Run: headless pygame with SDL's dummy video driver; simulated clock (each Clock.tick advances the game by its frame time, no real sleeping); random seed 0; keys injected as events and as key.get_pressed() state; no mouse input.
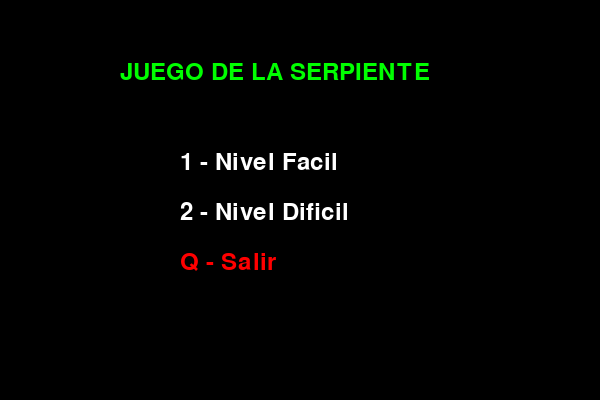
Frame 1 of 4 · flips 1–60 · no input
Frame 2 of 4 · flips 61–180 · tapped SPACE, RETURN · held RIGHT (→), D · screen unchanged from frame 1, image omitted
Frame 3 of 4 · flips 181–300 · held DOWN (↓), S · screen unchanged from frame 2, image omitted
Frame 4 of 4 · flips 301–420 · held LEFT (←), A, UP (↑), W · screen unchanged from frame 3, image omitted

The pygame program that drew these frames:

import pygame
import random
import sys

# Inicializar Pygame
pygame.init()

# Colores
NEGRO = (0, 0, 0)
VERDE = (0, 255, 0)
ROJO = (255, 0, 0)
BLANCO = (255, 255, 255)

# Tamaño de la ventana
ANCHO, ALTO = 600, 400
TAM = 20

pantalla = pygame.display.set_mode((ANCHO, ALTO))
pygame.display.set_caption("Juego de la Serpiente")

reloj = pygame.time.Clock()
fuente = pygame.font.SysFont(None, 35)


def mostrar_puntaje(puntaje):
    texto = fuente.render(f"Puntaje: {puntaje}", True, BLANCO)
    pantalla.blit(texto, (10, 10))


def dibujar_serpiente(lista_serpiente):
    for bloque in lista_serpiente:
        pygame.draw.rect(pantalla, VERDE, (bloque[0], bloque[1], TAM, TAM))


def crear_comida(serpiente):
    while True:
        comida = [
            random.randrange(0, ANCHO, TAM),
            random.randrange(0, ALTO, TAM)
        ]
        if comida not in serpiente:
            return comida


def menu():
    while True:
        pantalla.fill(NEGRO)

        textos = [
            ("JUEGO DE LA SERPIENTE", VERDE, 120, 60),
            ("1 - Nivel Facil", BLANCO, 180, 150),
            ("2 - Nivel Dificil", BLANCO, 180, 200),
            ("Q - Salir", ROJO, 180, 250),
        ]

        for texto, color, x, y in textos:
            pantalla.blit(fuente.render(texto, True, color), (x, y))

        pygame.display.update()

        for evento in pygame.event.get():
            if evento.type == pygame.QUIT:
                pygame.quit()
                sys.exit()

            if evento.type == pygame.KEYDOWN:
                if evento.key == pygame.K_1 or evento.key == pygame.K_KP1:
                    juego(10)

                elif evento.key == pygame.K_2 or evento.key == pygame.K_KP2:
                    juego(18)

                elif evento.key == pygame.K_q:
                    pygame.quit()
                    sys.exit()


def juego(velocidad):
    x = ANCHO // 2
    y = ALTO // 2

    # La serpiente inicia moviéndose hacia la derecha
    dx = TAM
    dy = 0

    serpiente = [[x, y]]
    longitud = 1
    comida = crear_comida(serpiente)

    while True:
        for evento in pygame.event.get():
            if evento.type == pygame.QUIT:
                pygame.quit()
                sys.exit()

            if evento.type == pygame.KEYDOWN:
                if evento.key == pygame.K_LEFT and dx != TAM:
                    dx, dy = -TAM, 0
                elif evento.key == pygame.K_RIGHT and dx != -TAM:
                    dx, dy = TAM, 0
                elif evento.key == pygame.K_UP and dy != TAM:
                    dx, dy = 0, -TAM
                elif evento.key == pygame.K_DOWN and dy != -TAM:
                    dx, dy = 0, TAM

        x += dx
        y += dy

        # Verificar choque con los bordes
        if x < 0 or x >= ANCHO or y < 0 or y >= ALTO:
            volver_menu = game_over(longitud - 1)
            if volver_menu:
                return

        cabeza = [x, y]

        # Verificar choque con el propio cuerpo
        if cabeza in serpiente:
            volver_menu = game_over(longitud - 1)
            if volver_menu:
                return

        serpiente.append(cabeza)

        if len(serpiente) > longitud:
            serpiente.pop(0)

        # Comer comida
        if cabeza == comida:
            longitud += 1
            comida = crear_comida(serpiente)

        pantalla.fill(NEGRO)
        pygame.draw.rect(pantalla, ROJO, (comida[0], comida[1], TAM, TAM))
        dibujar_serpiente(serpiente)
        mostrar_puntaje(longitud - 1)

        pygame.display.update()
        reloj.tick(velocidad)


def game_over(puntaje):
    while True:
        pantalla.fill(NEGRO)

        texto1 = fuente.render(f"GAME OVER - Puntaje: {puntaje}", True, ROJO)
        texto2 = fuente.render("C - Menu", True, BLANCO)
        texto3 = fuente.render("Q - Salir", True, BLANCO)

        pantalla.blit(texto1, (100, 120))
        pantalla.blit(texto2, (210, 170))
        pantalla.blit(texto3, (220, 220))

        pygame.display.update()

        for evento in pygame.event.get():
            if evento.type == pygame.QUIT:
                pygame.quit()
                sys.exit()

            if evento.type == pygame.KEYDOWN:
                if evento.key == pygame.K_c:
                    return True

                elif evento.key == pygame.K_q:
                    pygame.quit()
                    sys.exit()


# Ejecutar el menú principal
menu()
